Run: headless pygame with SDL's dummy video driver; simulated clock (each Clock.tick advances the game by its frame time, no real sleeping); random seed 0; keys injected as events and as key.get_pressed() state; mouse plan: one left click at the window centre at the start of phase 2, then a move to the lower-right quarter at the start of phase 3.
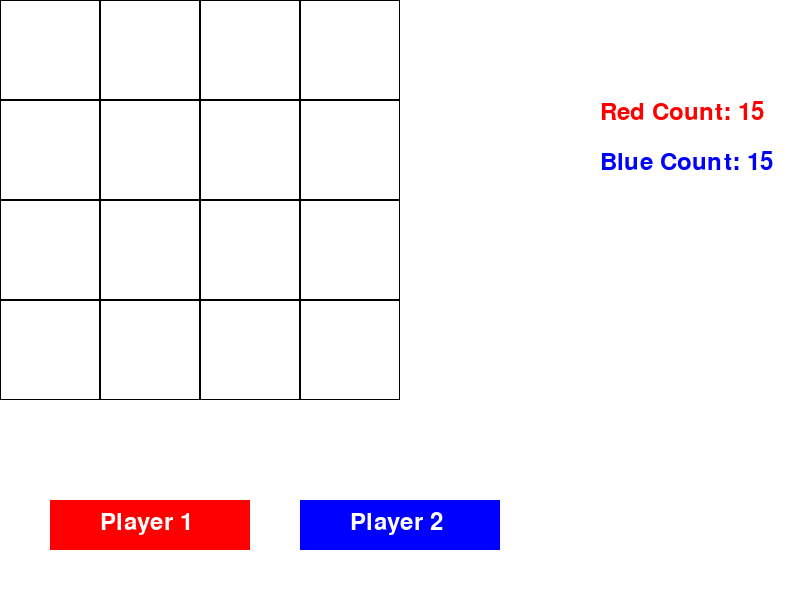
Frame 1 of 4 · flips 1–60 · no input
Frame 2 of 4 · flips 61–180 · clicked the window centre · tapped SPACE, RETURN · held RIGHT (→), D · screen unchanged from frame 1, image omitted
Frame 3 of 4 · flips 181–300 · moved the mouse to the lower-right quarter · held DOWN (↓), S · screen unchanged from frame 2, image omitted
Frame 4 of 4 · flips 301–420 · held LEFT (←), A, UP (↑), W · screen unchanged from frame 3, image omitted

The pygame program that drew these frames:

import pygame

pygame.init()

SCREEN_WIDTH = 800
SCREEN_HEIGHT = 600
CELL_SIZE = 100
BOARD_SIZE = 4

screen = pygame.display.set_mode((SCREEN_WIDTH, SCREEN_HEIGHT))

board = [[None for _ in range(BOARD_SIZE)] for _ in range(BOARD_SIZE)]

# Define colors
WHITE = (255, 255, 255)
BLACK = (0, 0, 0)
RED = (255, 0, 0)
BLUE = (0, 0, 255)

# Define buttons
button_font = pygame.font.Font(None, 36)
player1_button = pygame.Rect(50, 500, 200, 50)
player2_button = pygame.Rect(300, 500, 200, 50)

current_player = None
player_selected = False
move_count = 0
red_count = 15
blue_count = 15

def draw_grid():
    for row in range(BOARD_SIZE):
        for col in range(BOARD_SIZE):
            rect = pygame.Rect(col * CELL_SIZE, row * CELL_SIZE, CELL_SIZE, CELL_SIZE)
            pygame.draw.rect(screen, BLACK, rect, 1)
            if board[row][col] is not None:
                color = RED if board[row][col] == 'Player 1' else BLUE
                tile_rect = pygame.Rect(rect.x, rect.y + CELL_SIZE - 20, CELL_SIZE, 20)
                pygame.draw.rect(screen, color, tile_rect)

def draw_buttons():
    pygame.draw.rect(screen, RED, player1_button)
    pygame.draw.rect(screen, BLUE, player2_button)
    player1_text = button_font.render('Player 1', True, WHITE)
    player2_text = button_font.render('Player 2', True, WHITE)
    screen.blit(player1_text, (player1_button.x + 50, player1_button.y + 10))
    screen.blit(player2_text, (player2_button.x + 50, player2_button.y + 10))

def draw_counts():
    count_font = pygame.font.Font(None, 36)
    red_count_text = count_font.render(f'Red Count: {red_count}', True, RED)
    blue_count_text = count_font.render(f'Blue Count: {blue_count}', True, BLUE)
    screen.blit(red_count_text, (600, 100))
    screen.blit(blue_count_text, (600, 150))

def check_winner():
    for row in range(BOARD_SIZE):
        if board[row][0] is not None and all(board[row][col] == board[row][0] for col in range(BOARD_SIZE)):
            return True
    return False

run = True
while run:
    screen.fill(WHITE)
    draw_grid()
    draw_counts()
    if not player_selected:
        draw_buttons()

    for event in pygame.event.get():
        if event.type == pygame.QUIT:
            run = False
        elif event.type == pygame.MOUSEBUTTONDOWN:
            mouse_x, mouse_y = event.pos
            if not player_selected:
                if player1_button.collidepoint(mouse_x, mouse_y):
                    current_player = 'Player 1'
                    player_selected = True
                elif player2_button.collidepoint(mouse_x, mouse_y):
                    current_player = 'Player 2'
                    player_selected = True
            elif current_player is not None:
                col = mouse_x // CELL_SIZE
                row = mouse_y // CELL_SIZE
                if row < BOARD_SIZE and col < BOARD_SIZE and board[row][col] is None:
                    if move_count < 2:
                        # First two moves: place the other player's color
                        board[row][col] = 'Player 2' if current_player == 'Player 1' else 'Player 1'
                        if current_player == 'Player 1':
                            blue_count -= 1
                        else:
                            red_count -= 1
                    else:
                        # Subsequent moves: place the current player's color
                        board[row][col] = current_player
                        if current_player == 'Player 1':
                            red_count -= 1
                        else:    
                            blue_count -= 1
                    move_count += 1
                    if check_winner():
                        print(f'{current_player} wins!')
                    else:
                    # Switch turns
                        current_player = 'Player 2' if current_player == 'Player 1' else 'Player 1'

    pygame.display.update()
pygame.quit()
